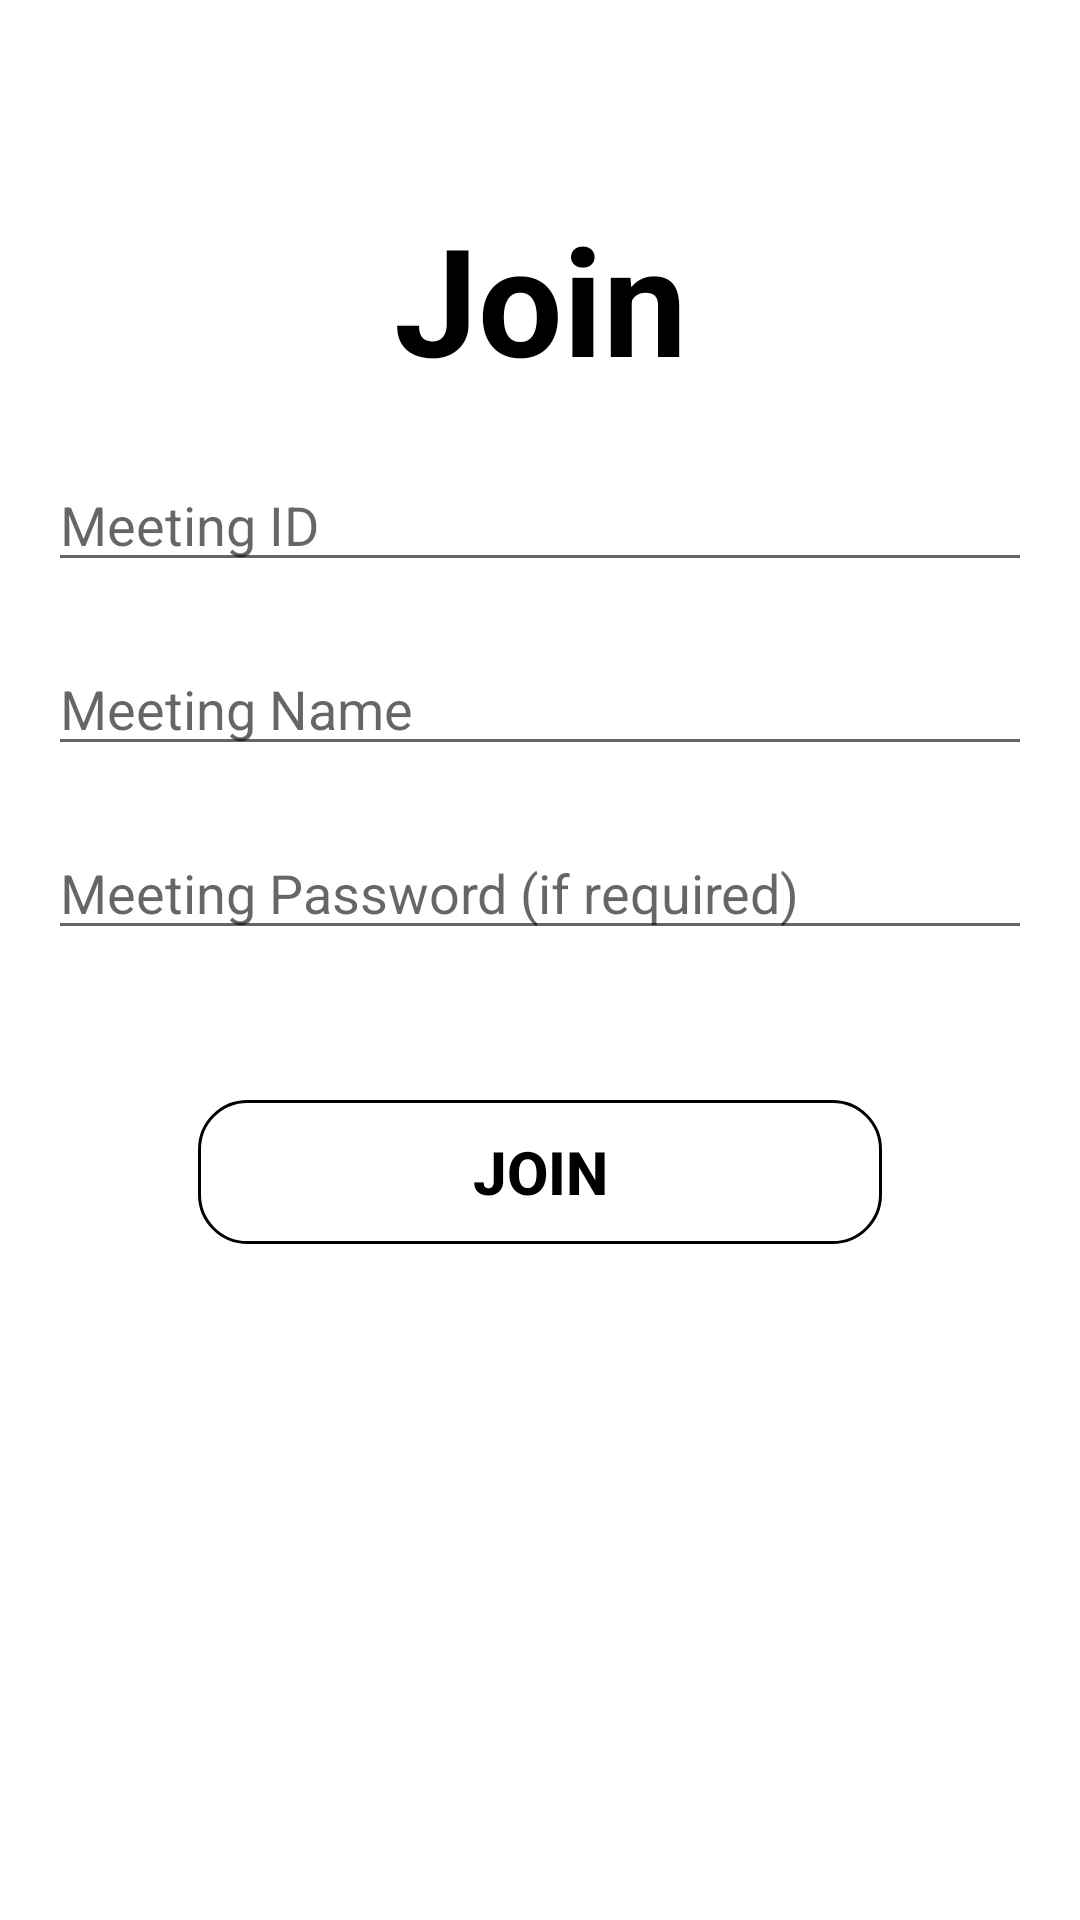

Here is an Android app screen rendered from its layout file. Give the layout XML and the strings, colors and styles it references.
<!-- AndroidManifest.xml: application theme Theme.LIVEMEETING -->
<!-- res/layout/activity_joinmeeting.xml -->
<?xml version="1.0" encoding="utf-8"?>
<LinearLayout
    xmlns:android="http://schemas.android.com/apk/res/android"
    android:layout_width="match_parent"
    android:layout_height="match_parent"
    android:padding="16dp"
    android:orientation="vertical"
    android:background="@color/white">

    <TextView
        android:layout_width="match_parent"
        android:layout_height="wrap_content"
        android:text="Join"
        android:textSize="50dp"
        android:textStyle="bold"
        android:textColor="@color/black"
        android:textAlignment="center"
        android:layout_marginTop="50dp"/>

    <EditText
        android:id="@+id/m1"
        android:layout_width="match_parent"
        android:layout_height="wrap_content"
        android:hint="Meeting ID"
        android:inputType="text"
        android:layout_marginTop="20dp"/>

    <EditText
        android:id="@+id/n1"
        android:layout_width="match_parent"
        android:layout_height="wrap_content"
        android:hint="Meeting Name"
        android:inputType="text"
        android:layout_marginTop="20dp"/>











    <EditText
        android:id="@+id/p1"
        android:layout_width="match_parent"
        android:layout_height="wrap_content"
        android:hint="Meeting Password (if required)"
        android:inputType="textPassword"
        android:layout_below="@id/m1"
        android:layout_marginTop="20dp"/>

    <Button
        android:layout_width="match_parent"
        android:layout_height="wrap_content"
        android:text="Join"
        android:textSize="20dp"
        android:textStyle="bold"
        android:textColor="@color/black"
        android:textAlignment="center"
        android:background="@drawable/rounded_corners"
        android:layout_margin="50dp"
        android:id="@+id/j1">
        


    </Button>
</LinearLayout>
<!-- resources referenced by this layout -->
<resources>
  <color name="black">#FF000000</color>
  <color name="white">#FFFFFFFF</color>
  <!-- drawable rounded_corners (drawable) -->
  <?xml version="1.0" encoding="utf-8"?>
  <shape xmlns:android="http://schemas.android.com/apk/res/android"
      android:shape="rectangle">
  
      <corners android:radius="16dp"/>
  
      <stroke android:width="1dp"/>>
  
  </shape>
  <style name="Theme.LIVEMEETING" parent="Theme.MaterialComponents.DayNight.NoActionBar">
          
          <item name="colorPrimary">@color/my_primary</item>
          <item name="colorPrimaryVariant">@color/my_primary</item>
          <item name="colorOnPrimary">@color/white</item>
          
          <item name="colorSecondary">@color/teal_200</item>
          <item name="colorSecondaryVariant">@color/teal_700</item>
          <item name="colorOnSecondary">@color/black</item>
          
          <item name="android:statusBarColor" tools:targetApi="l">?attr/colorPrimaryVariant</item>
          
      </style>
  <color name="my_primary">#03A9F4</color>
  <color name="teal_200">#FF03DAC5</color>
  <color name="teal_700">#FF018786</color>
</resources>
